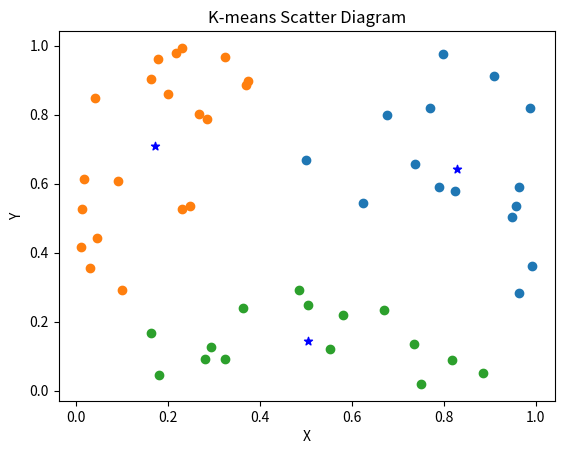

Write the Python code that produced this figure.
import numpy as np
import matplotlib.pyplot as plt
import random
from math import *


# 从文件种读取数据
def read_data():
    data_points = []
    with open('data.txt', 'r') as fp:
        for line in fp:
            if line == '\n':
                continue
            data_points.append(tuple(map(float, line.split(' '))))  # 去掉空格，并将data中数据的类型转为tuple
        fp.close()
        return data_points


# 初始化聚类中心
def begin_cluster_center(data_points, k):
    center = []
    length = len(data_points)  # 长度
    rand_data = random.sample(range(0, length), k)  # 生成k个不同随机数
    for i in range(k):  # 得出k个聚类中心(随机选出)
        center.append(data_points[rand_data[i]])
    return center


# 计算最短距离（欧式距离）
def distance(a, b):
    length = len(a)
    sum = 0
    for i in range(length):
        sq = (a[i] - b[i]) ** 2
        sum += sq
    return sqrt(sum)


# 分配样本
# 按照最短距离将所有样本分配到k个聚类中心中的某一个
def assign_points(data_points, center, k):
    assignment = []
    for i in range(k):
        assignment.append([])
    for point in data_points:
        min = 10000000
        flag = -1
        for i in range(k):
            value = distance(point, center[i])  # 计算每个点到聚类中心的距离
            if value < min:
                min = value  # 记录距离的最小值
                flag = i  # 记录此时聚类中心的下标
        assignment[flag].append(point)
    return assignment


# 更新聚类中心,计算每一簇中所有点的平均值
def update_cluster_center(center, assignment, k):
    for i in range(k):  # assignment中的每一簇
        x = 0
        y = 0
        length = len(assignment[i])  # 每一簇的长度
        if length != 0:
            for j in range(length):  # 每一簇中的每个点
                x += assignment[i][j][0]  # 横坐标之和
                y += assignment[i][j][1]  # 纵坐标之和
            center[i] = (x / length, y / length)
    return center


# 计算平方误差
def getE(assignment, center):
    sum_E = 0
    for i in range(len(assignment)):
        for j in range(len(assignment[i])):
            sum_E += distance(assignment[i][j], center[i])
    return sum_E


# 计算各个聚类中心的新向量，更新距离，即每一类中每一维均值向量。
# 然后再进行分配，比较前后两个聚类中心向量是否相等，若不相等则进行循环，
# 否则终止循环，进入下一步。
def k_means(data_points, k):
    # 由于初始聚类中心是随机选择的，十分影响聚类的结果，聚类可能会出现有较大误差的现象
    # 因此如果由初始聚类中心第一次分配后有结果为空，重新选择初始聚类中心，重新再聚一遍，直到符合要求
    while 1:
        # 产生初始聚类中心
        begin_center = begin_cluster_center(data_points, k)
        # 第一次分配样本
        assignment = assign_points(data_points, begin_center, k)
        for i in range(k):
            if len(assignment[i]) == 0:  # 第一次分配之后有结果为空，说明聚类中心没选好，重新产生初始聚类中心
                continue
        break
    # 第一次的平方误差
    begin_sum_E = getE(assignment, begin_center)
    # 更新聚类中心
    end_center = update_cluster_center(begin_center, assignment, k)
    # 第二次分配样本
    assignment = assign_points(data_points, end_center, k)
    # 第二次的平方误差
    end_sum_E = getE(assignment, end_center)
    count = 2  # 计数器
    # 比较前后两个聚类中心向量是否相等
    # print(compare(end_center,begin_center)==False)
    while (begin_sum_E != end_sum_E):
        begin_center = end_center
        begin_sum_E = end_sum_E
        # 再次更新聚类中心
        end_center = update_cluster_center(begin_center, assignment, k)
        # 进行分配
        assignment = assign_points(data_points, end_center, k)
        # 计算误差
        end_sum_E = getE(assignment, end_center)
        count = count + 1  # 计数器加1
    return assignment, end_sum_E, end_center, count


def print_result(count, end_sum_E, k, assignment):
    # 打印最终聚类结果
    print('经过', count, '次聚类，平方误差为：', end_sum_E)
    print('---------------------------------分类结果---------------------------------------')
    for i in range(k):
        print('第', i + 1, '类数据：', assignment[i])
    print('--------------------------------------------------------------------------------\n')


def plot(k, assignment, center):
    # 初始坐标列表
    x = []
    y = []
    for i in range(k):
        x.append([])
        y.append([])
    # 填充坐标 并绘制散点图
    for j in range(k):
        for i in range(len(assignment[j])):
            x[j].append(assignment[j][i][0])  # 横坐标填充
        for i in range(len(assignment[j])):
            y[j].append(assignment[j][i][1])  # 纵坐标填充
        plt.scatter(x[j], y[j], marker='o')
        plt.scatter(center[j][0], center[j][1], c='b', marker='*')  # 画聚类中心
    # 设置标题
    plt.title('K-means Scatter Diagram')
    # 设置X轴标签
    plt.xlabel('X')
    # 设置Y轴标签
    plt.ylabel('Y')
    # 显示散点图
    plt.show()


def main():
    # 3个聚类中心
    k = 3
    X = np.random.random((50,2))
    assignment, end_sum_E, end_center, count = k_means(X, k)
    min_sum_E = 1000
    # 返回较小误差
    while min_sum_E > end_sum_E:
        min_sum_E = end_sum_E
        assignment, end_sum_E, end_center, count = k_means(X, k)
    print_result(count, min_sum_E, k, assignment)  # 输出结果
    plot(k, assignment, end_center)  # 画图


main()
